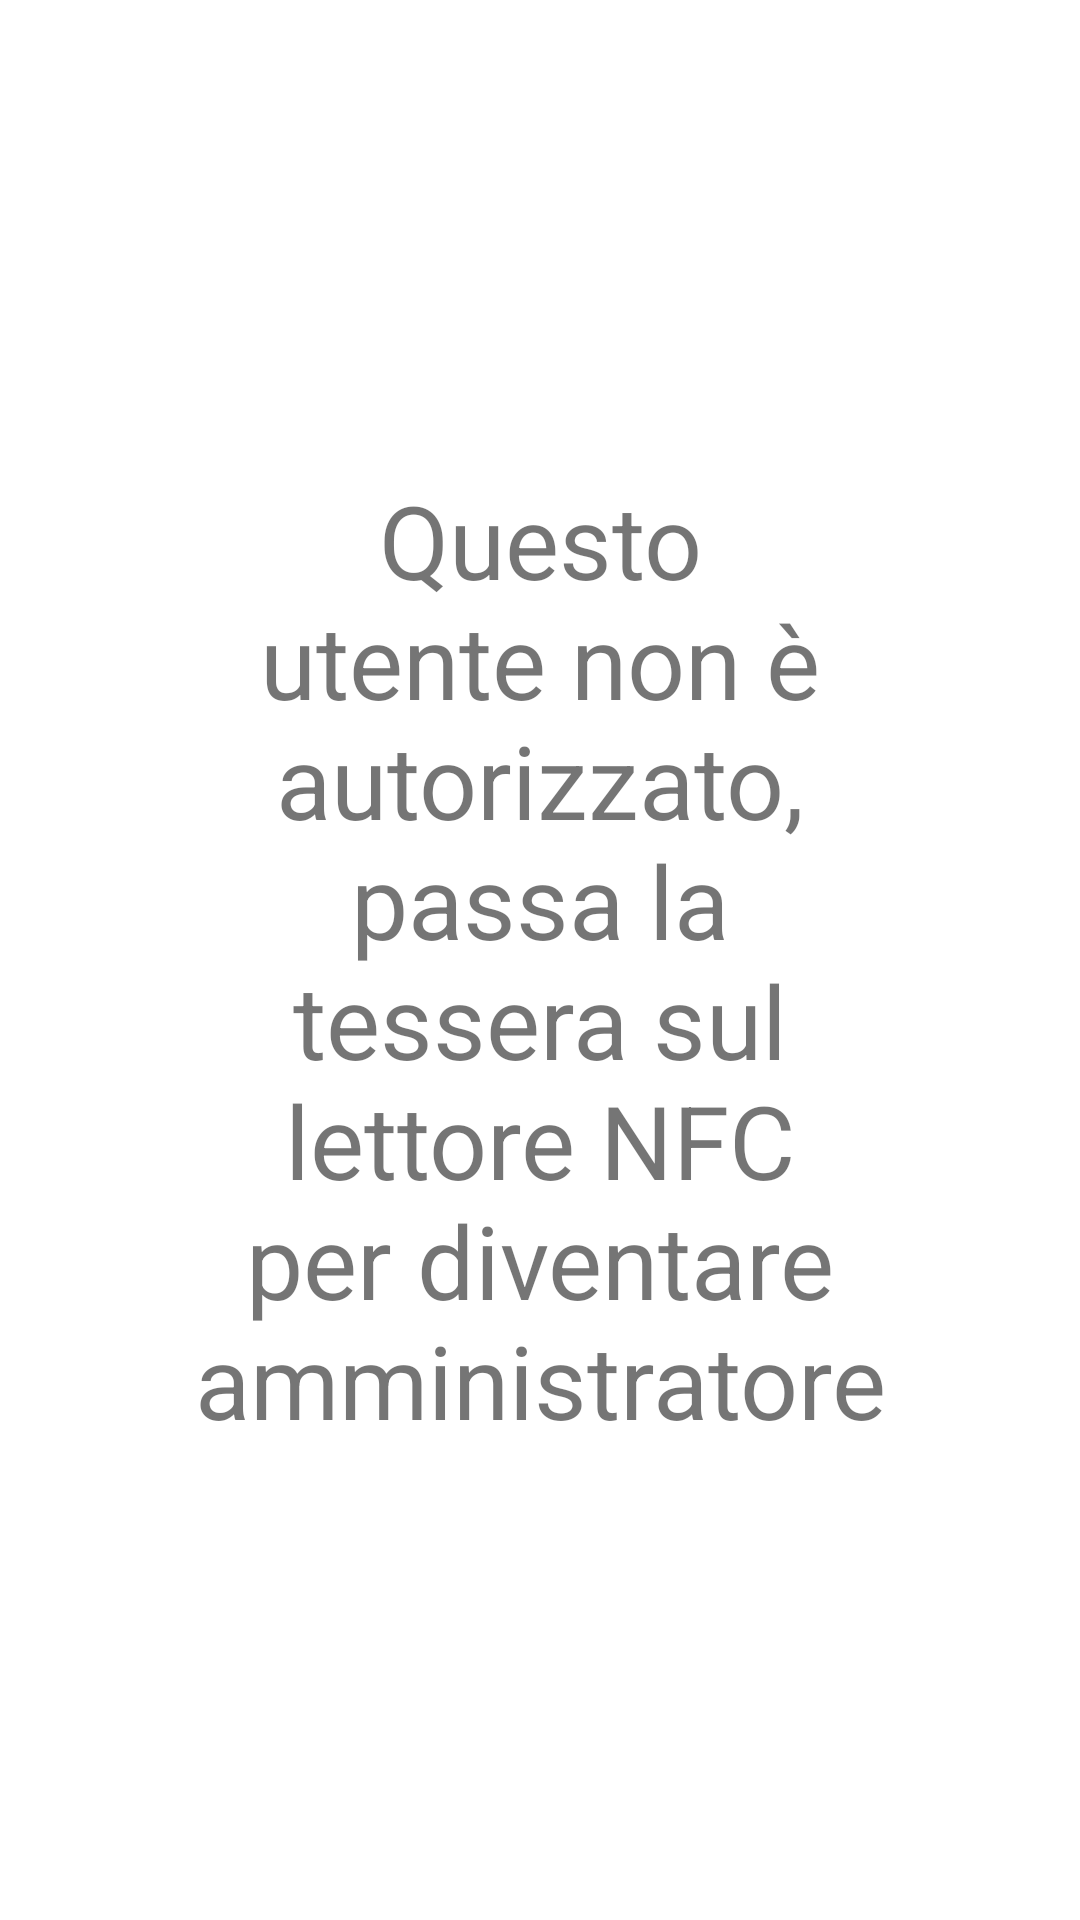

The Android layout XML behind this screen, and the referenced resources:
<!-- AndroidManifest.xml: application theme Theme.Elaborato -->
<!-- res/layout/auth_fragment.xml -->
<?xml version="1.0" encoding="utf-8"?>
<androidx.constraintlayout.widget.ConstraintLayout xmlns:android="http://schemas.android.com/apk/res/android"
    xmlns:app="http://schemas.android.com/apk/res-auto"
    xmlns:tools="http://schemas.android.com/tools"
    android:layout_width="match_parent"
    android:layout_height="match_parent">

    <TextView
        android:id="@+id/authText"
        android:layout_width="0dp"
        android:layout_height="wrap_content"
        android:layout_marginStart="64dp"
        android:layout_marginEnd="64dp"
        android:text="@string/nonAuth"
        android:textAlignment="center"
        android:textSize="34sp"
        app:layout_constraintBottom_toBottomOf="parent"
        app:layout_constraintEnd_toEndOf="parent"
        app:layout_constraintStart_toStartOf="parent"
        app:layout_constraintTop_toTopOf="parent" />
</androidx.constraintlayout.widget.ConstraintLayout>
<!-- resources referenced by this layout -->
<resources>
  <string name="nonAuth">Questo utente non è autorizzato, passa la tessera sul lettore NFC per diventare amministratore</string>
  <style name="Theme.Elaborato" parent="Theme.MaterialComponents.DayNight.DarkActionBar">
          
          <item name="colorPrimary">@color/bar_color_variant</item>
          <item name="colorPrimaryVariant">@color/bar_color</item>
          <item name="colorOnPrimary">@color/white</item>
          
          <item name="colorSecondary">@color/dark_yellow</item>
          <item name="colorSecondaryVariant">@color/teal_700</item>
          <item name="colorOnSecondary">@color/gray</item>
          
          <item name="android:statusBarColor" tools:targetApi="l">?attr/colorPrimaryVariant</item>
          
      </style>
  <color name="white">#FFFFFFFF</color>
  <color name="teal_700">#FF018786</color>
</resources>
